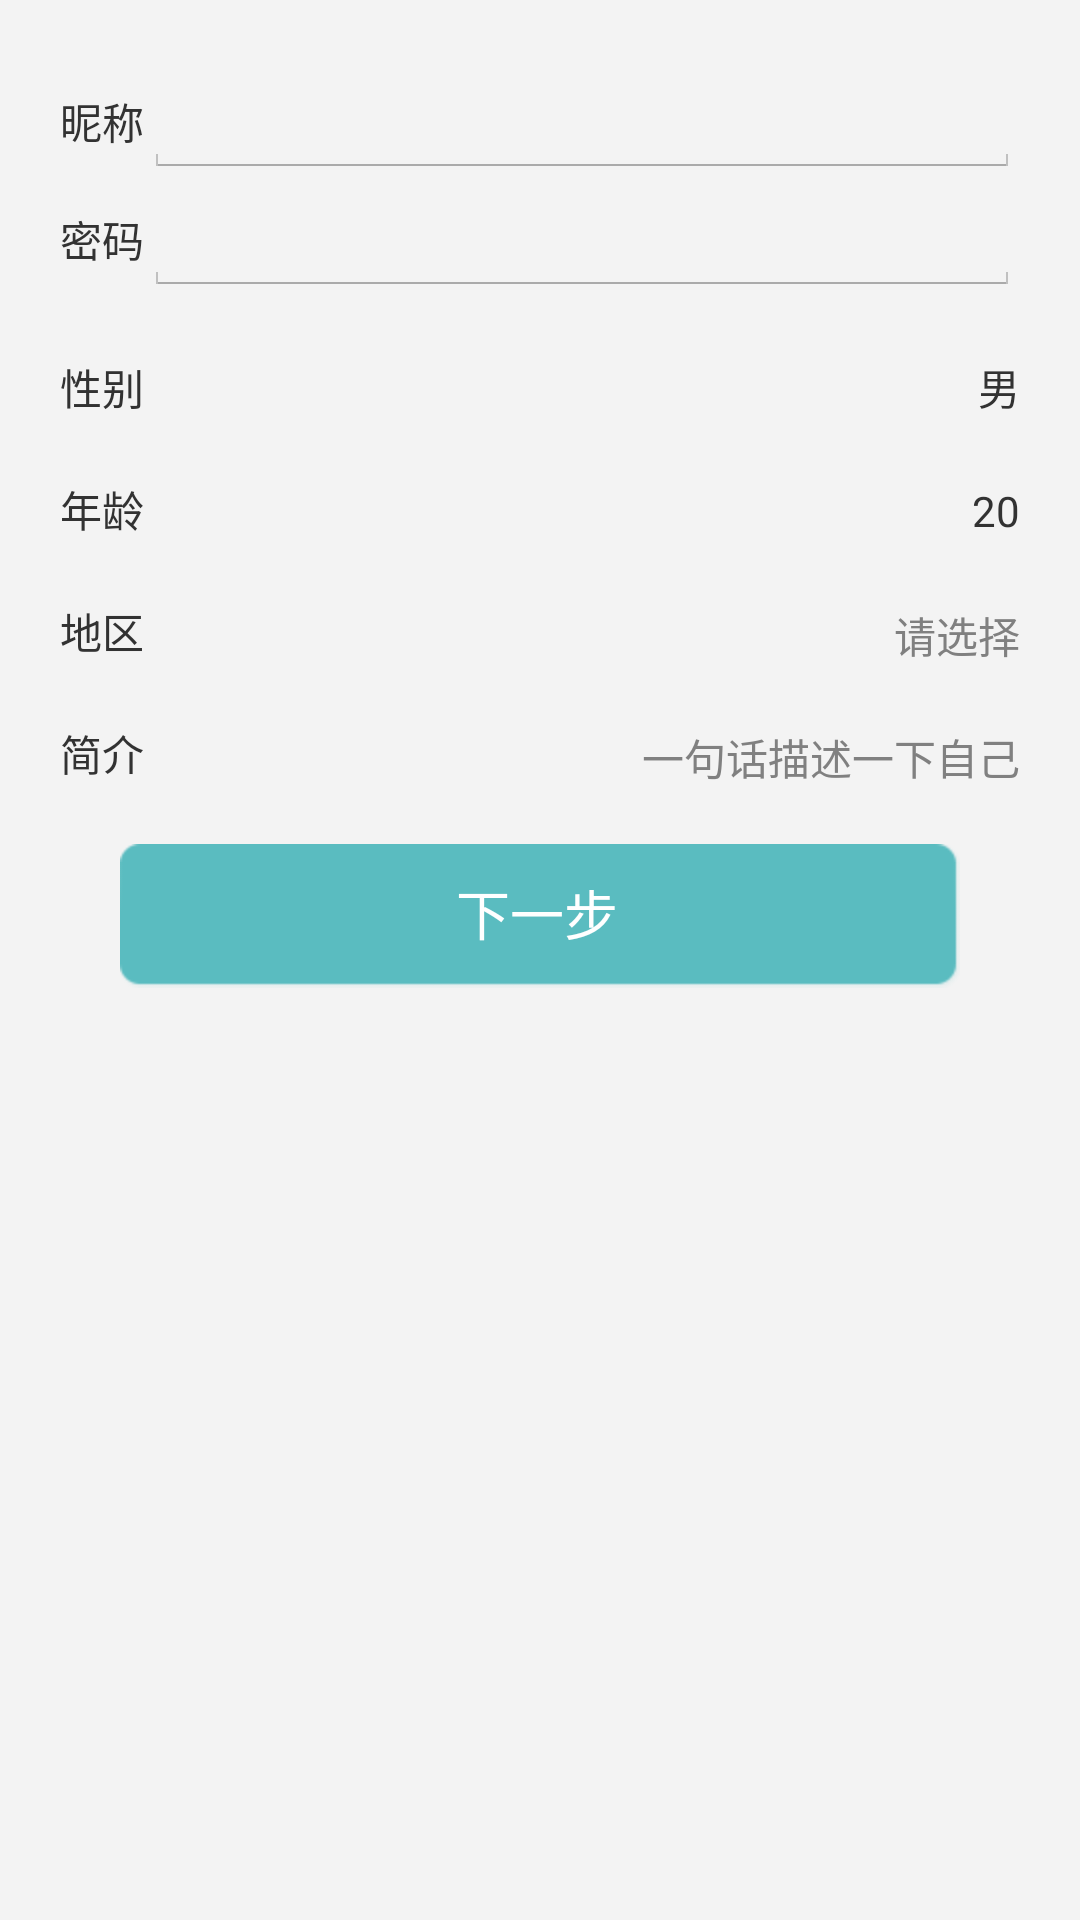

This screen was rendered from an Android layout file. Write that file and the resources it references.
<!-- AndroidManifest.xml: application theme CAppTheme -->
<!-- res/layout/fragment_register_infor.xml -->
<LinearLayout xmlns:android="http://schemas.android.com/apk/res/android"
    xmlns:tools="http://schemas.android.com/tools"
    android:layout_width="match_parent"
    android:layout_height="match_parent"
    android:orientation="vertical"
    android:background="@color/main_bg_color"
    tools:context="com.bw.dliao.fragments.RegisterInforFragment">

    <LinearLayout
        android:layout_width="match_parent"
        android:layout_height="match_parent" android:orientation="vertical"         android:layout_margin="@dimen/height20"
        >

        <LinearLayout
            android:layout_width="match_parent"
            android:layout_height="wrap_content" android:orientation="horizontal">
            <TextView
                android:layout_width="wrap_content"
                android:layout_height="wrap_content"
                android:text="@string/register_nickname"/>
            <EditText
                android:inputType="text"
                android:imeOptions="actionDone"
                android:maxLines="1"
                android:layout_width="match_parent"
                android:layout_height="wrap_content"
                android:id="@+id/register_username"/>
        </LinearLayout>

        <LinearLayout
            android:layout_width="match_parent"
            android:layout_height="wrap_content" android:orientation="horizontal">
            <TextView
                android:layout_width="wrap_content"
                android:layout_height="wrap_content"
                android:text="@string/register_password"/>
            <EditText
                android:inputType="textPassword"
                android:imeOptions="actionDone"
                android:maxLines="1"
                android:layout_width="match_parent"
                android:layout_height="wrap_content"
                android:id="@+id/register_password"/>
        </LinearLayout>

        <LinearLayout
            android:layout_marginTop="@dimen/height20"
            android:layout_width="match_parent"
            android:layout_height="wrap_content" android:orientation="horizontal">
            <TextView
                android:layout_width="wrap_content"
                android:layout_height="wrap_content"
                android:text="@string/register_sex"/>
            <TextView
                android:gravity="right"
                android:text="@string/register_man_value"
                android:layout_width="match_parent"
                android:layout_height="wrap_content"
                android:id="@+id/register_sex"/>
        </LinearLayout>

        <LinearLayout
            android:layout_marginTop="@dimen/height20"
            android:layout_width="match_parent"
            android:layout_height="wrap_content" android:orientation="horizontal">
            <TextView
                android:layout_width="wrap_content"
                android:layout_height="wrap_content"
                android:text="@string/register_age"/>
            <TextView
                android:gravity="right"
                android:text="@string/register_age_value"
                android:layout_width="match_parent"
                android:layout_height="wrap_content"
                android:id="@+id/register_age"/>
        </LinearLayout>



        <LinearLayout
            android:layout_marginTop="@dimen/height20"
            android:layout_width="match_parent"
            android:layout_height="wrap_content" android:orientation="horizontal">
            <TextView
                android:layout_width="wrap_content"
                android:layout_height="wrap_content"
                android:text="@string/register_diqu"/>
            <TextView
                android:hint="@string/register_diqu_value"
                android:gravity="right"
                android:layout_width="match_parent"
                android:layout_height="wrap_content"
                android:id="@+id/register_diqu_value"/>
        </LinearLayout>


        <LinearLayout
            android:layout_marginTop="@dimen/height20"
            android:layout_width="match_parent"
            android:layout_height="wrap_content" android:orientation="horizontal">
            <TextView
                android:layout_width="wrap_content"
                android:layout_height="wrap_content"
                android:text="@string/register_jieshao"/>
            <TextView
                android:hint="@string/register_jieshao_value"
                android:gravity="right"
                android:layout_width="match_parent"
                android:layout_height="wrap_content"
                android:id="@+id/register_jieshao_value"/>
        </LinearLayout>

        <Button
            android:layout_marginRight="@dimen/height20"
            android:layout_marginLeft="@dimen/height20"
            android:text="@string/next_step"
            android:textColor="@color/whitecolor"
            android:background="@drawable/login_btn_selector"
            android:layout_marginTop="@dimen/height20"
            android:layout_width="match_parent"
            android:layout_height="wrap_content"
            android:id="@+id/register_infor_btn_next"/>

    </LinearLayout>



</LinearLayout>
<!-- resources referenced by this layout -->
<resources>
  <color name="main_bg_color">#F3F3F3</color>
  <color name="whitecolor">#FFFFFF</color>
  <dimen name="height20">20dp</dimen>
  <!-- drawable login_btn_selector (drawable) -->
  <?xml version="1.0" encoding="utf-8"?>
  <selector xmlns:android="http://schemas.android.com/apk/res/android">
  
      <item android:drawable="@drawable/abc_dialog_btn_bg2_focus" android:state_selected="true" />
      <item android:drawable="@drawable/abc_dialog_bg2_default" />
  
  </selector>
  <string name="next_step">下一步</string>
  <string name="register_age">年龄</string>
  <string name="register_age_value">20</string>
  <string name="register_diqu">地区</string>
  <string name="register_diqu_value">请选择</string>
  <string name="register_jieshao">简介</string>
  <string name="register_jieshao_value">一句话描述一下自己</string>
  <string name="register_man_value">男</string>
  <string name="register_nickname">昵称</string>
  <string name="register_password">密码</string>
  <string name="register_sex">性别</string>
  <style name="CAppTheme" parent="android:Theme.Holo.Light.NoActionBar">
          
      </style>
</resources>
